Run: headless pygame with SDL's dummy video driver; simulated clock (each Clock.tick advances the game by its frame time, no real sleeping); random seed 0; keys injected as events and as key.get_pressed() state; no mouse input.
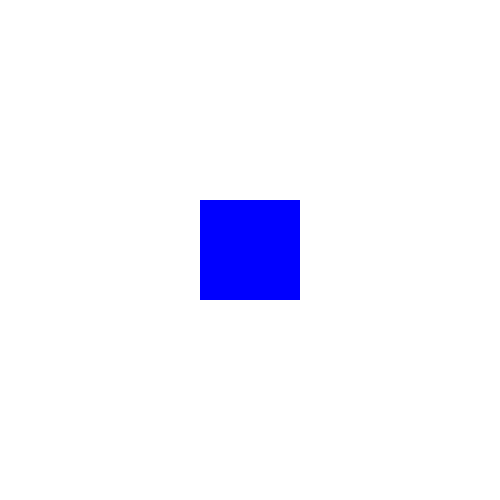
Frame 1 of 4 · flips 1–60 · no input
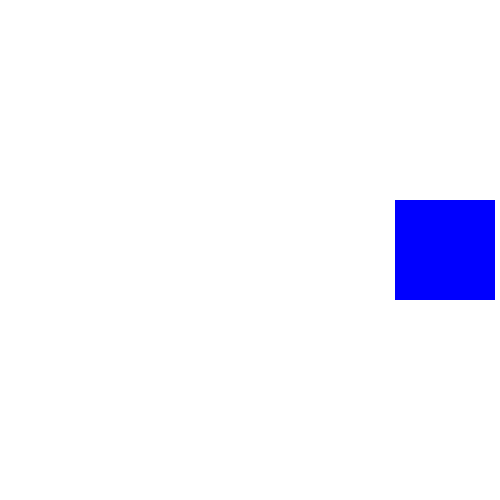
Frame 2 of 4 · flips 61–180 · tapped SPACE, RETURN · held RIGHT (→), D
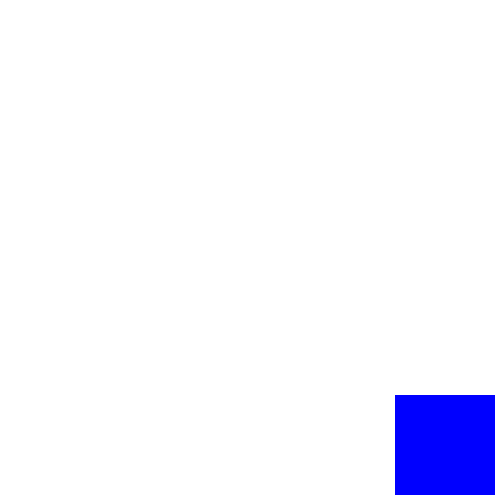
Frame 3 of 4 · flips 181–300 · held DOWN (↓), S
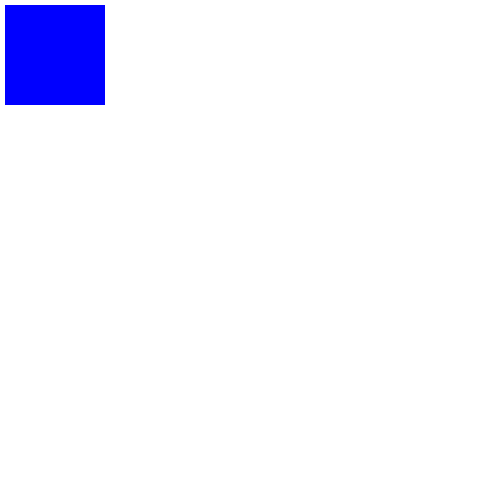
Frame 4 of 4 · flips 301–420 · held LEFT (←), A, UP (↑), W

The pygame program that drew these frames:

import pygame as pg, sys

pg.init()
screen = pg.display.set_mode((500,500))
pg.display.set_caption('キーで四角形を動かす')
rect = pg.Rect(200,200,100,100)
speed = 15

while True:
    screen.fill(pg.Color('white'))
    key = pg.key.get_pressed()
    if key[pg.K_UP]:
        rect.y -= speed
    if key[pg.K_DOWN]:
        rect.y += speed
    if key[pg.K_RIGHT]:
        rect.x += speed
    if key[pg.K_LEFT]:
        rect.x -= speed

    if rect.x > 400:
        rect.x -= speed
    if rect.x < 0:
        rect.x += speed
    if rect.y > 400:
        rect.y -= speed
    if rect.y < 0:
        rect.y += speed

    pg.draw.rect(screen,pg.Color('blue'),rect)

    pg.display.update()
    pg.time.Clock().tick(60)
    for event in pg.event.get():
        if event.type == pg.QUIT:
            pg.quit()
            sys.exit()
